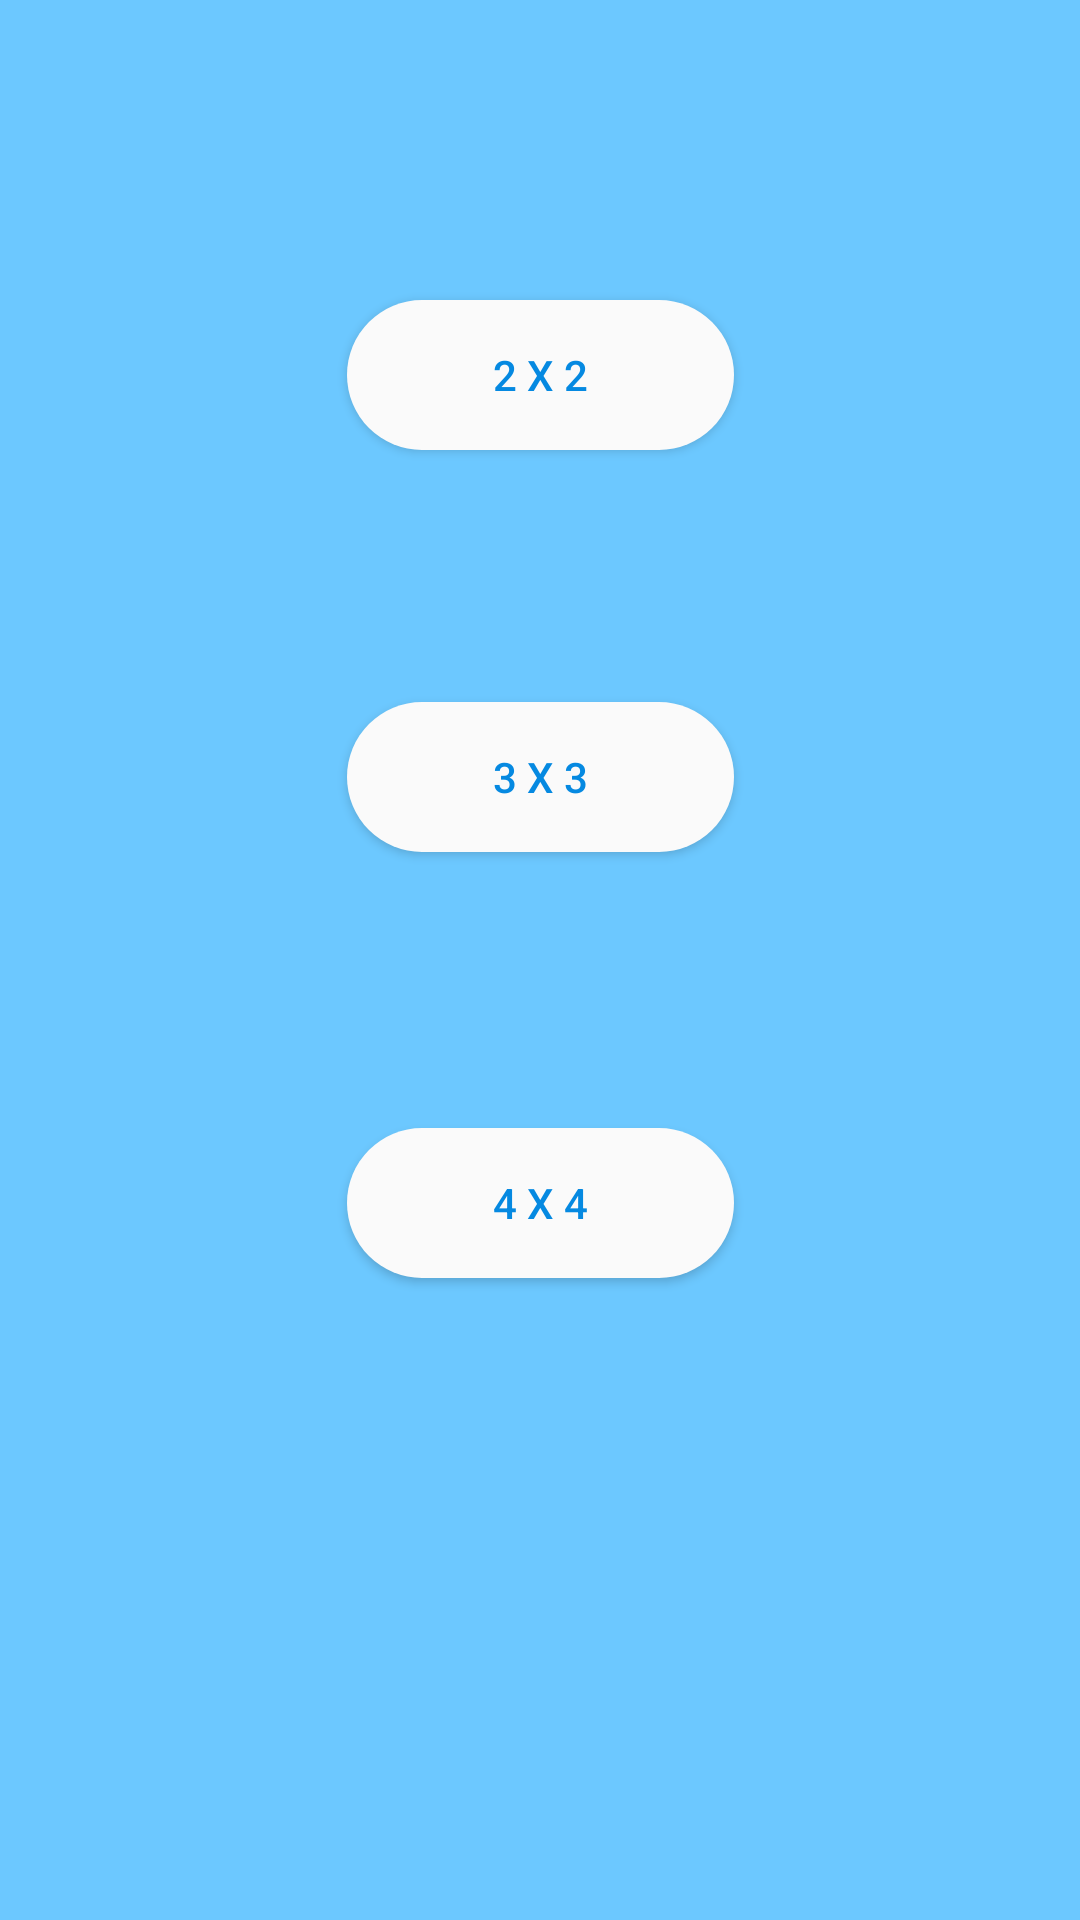

Write the Android layout XML for this screen, with the resource values it uses.
<!-- AndroidManifest.xml: application theme AppTheme -->
<!-- res/layout/activity_how_to_solve_page.xml -->
<?xml version="1.0" encoding="utf-8"?>
<androidx.constraintlayout.widget.ConstraintLayout xmlns:android="http://schemas.android.com/apk/res/android"
    xmlns:app="http://schemas.android.com/apk/res-auto"
    xmlns:tools="http://schemas.android.com/tools"
    android:layout_width="match_parent"
    android:layout_height="match_parent"
    tools:context=".HowToSolvePage"
    android:background="#6CC8FF">

    <Button
        android:id="@+id/twoBtn"
        android:layout_width="129dp"
        android:layout_height="50dp"
        android:layout_marginTop="100dp"
        android:background="@drawable/register_button_style"
        android:text="2 X 2"
        android:textColor="#0589e1"
        app:layout_constraintEnd_toEndOf="parent"
        app:layout_constraintStart_toStartOf="parent"
        app:layout_constraintTop_toTopOf="parent" />

    <Button
        android:id="@+id/threeBtn"
        android:layout_width="129dp"
        android:layout_height="50dp"
        android:layout_marginTop="84dp"
        android:background="@drawable/register_button_style"
        android:text="3 X 3"
        android:textColor="#0589e1"
        app:layout_constraintEnd_toEndOf="parent"
        app:layout_constraintStart_toStartOf="parent"
        app:layout_constraintTop_toBottomOf="@+id/twoBtn" />

    <Button
        android:id="@+id/fourBtn"
        android:layout_width="129dp"
        android:layout_height="50dp"
        android:layout_marginTop="92dp"
        android:background="@drawable/register_button_style"
        android:text="4 X 4"
        android:textColor="#0589e1"
        app:layout_constraintEnd_toEndOf="parent"
        app:layout_constraintStart_toStartOf="parent"
        app:layout_constraintTop_toBottomOf="@+id/threeBtn" />

</androidx.constraintlayout.widget.ConstraintLayout>
<!-- resources referenced by this layout -->
<resources>
  <!-- drawable register_button_style (drawable) -->
  <?xml version="1.0" encoding="utf-8"?>
  <shape xmlns:android="http://schemas.android.com/apk/res/android">
  
      <solid android:color="#fafafa"/>
      <corners android:radius="32dp"/>
  
  </shape>
  <style name="AppTheme" parent="Theme.AppCompat.Light.DarkActionBar">
          
          <item name="colorPrimary">@color/colorPrimary</item>
          <item name="colorPrimaryDark">@color/colorPrimaryDark</item>
          <item name="colorAccent">@color/colorAccent</item>
          <item name="android:colorForeground">@color/foreground_material_light</item>
          <item name="android:colorBackground">@color/background_material_light</item>
      </style>
  <color name="colorPrimary">#0589e1</color>
  <color name="colorPrimaryDark">#0589e1</color>
  <color name="colorAccent">#000000</color>
  <color name="foreground_material_light">#000000</color>
  <color name="background_material_light">#ffffff</color>
</resources>
